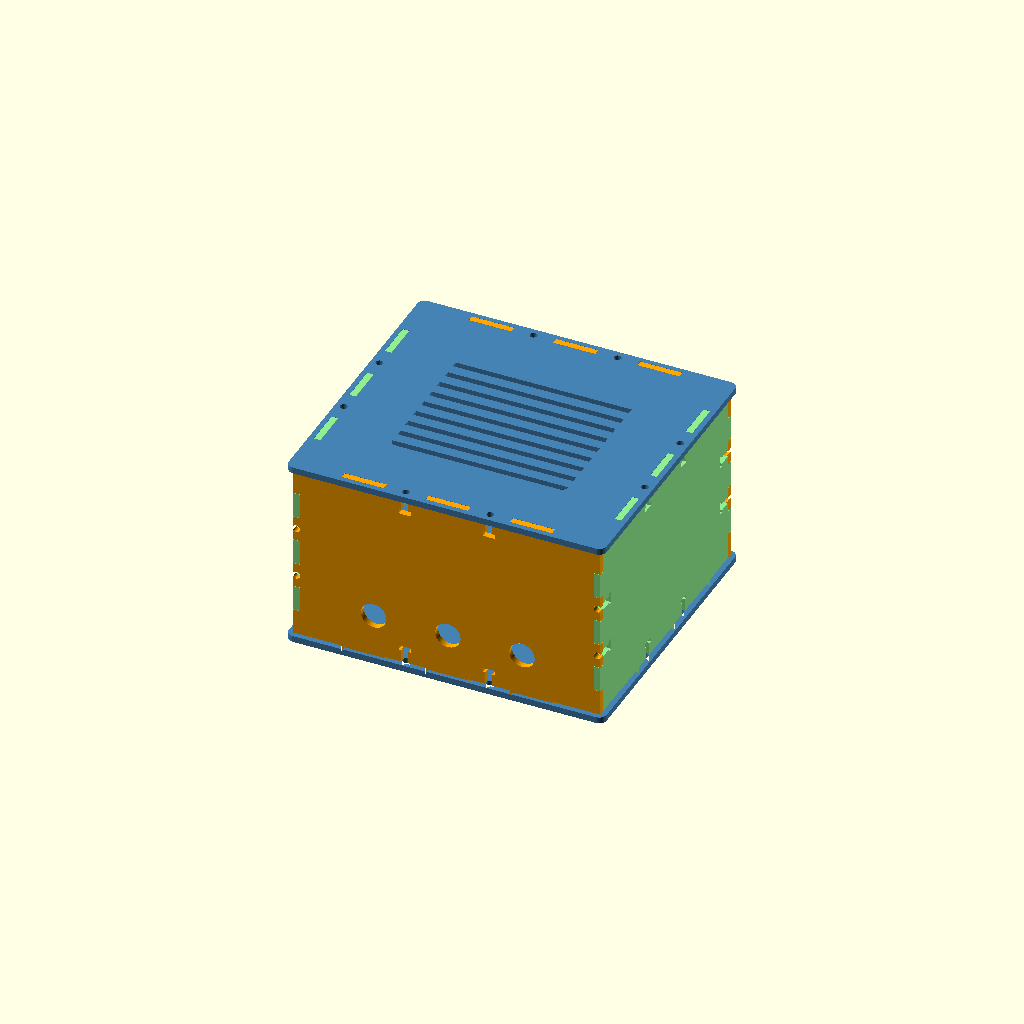
Cell 1: the model at its default parameters.
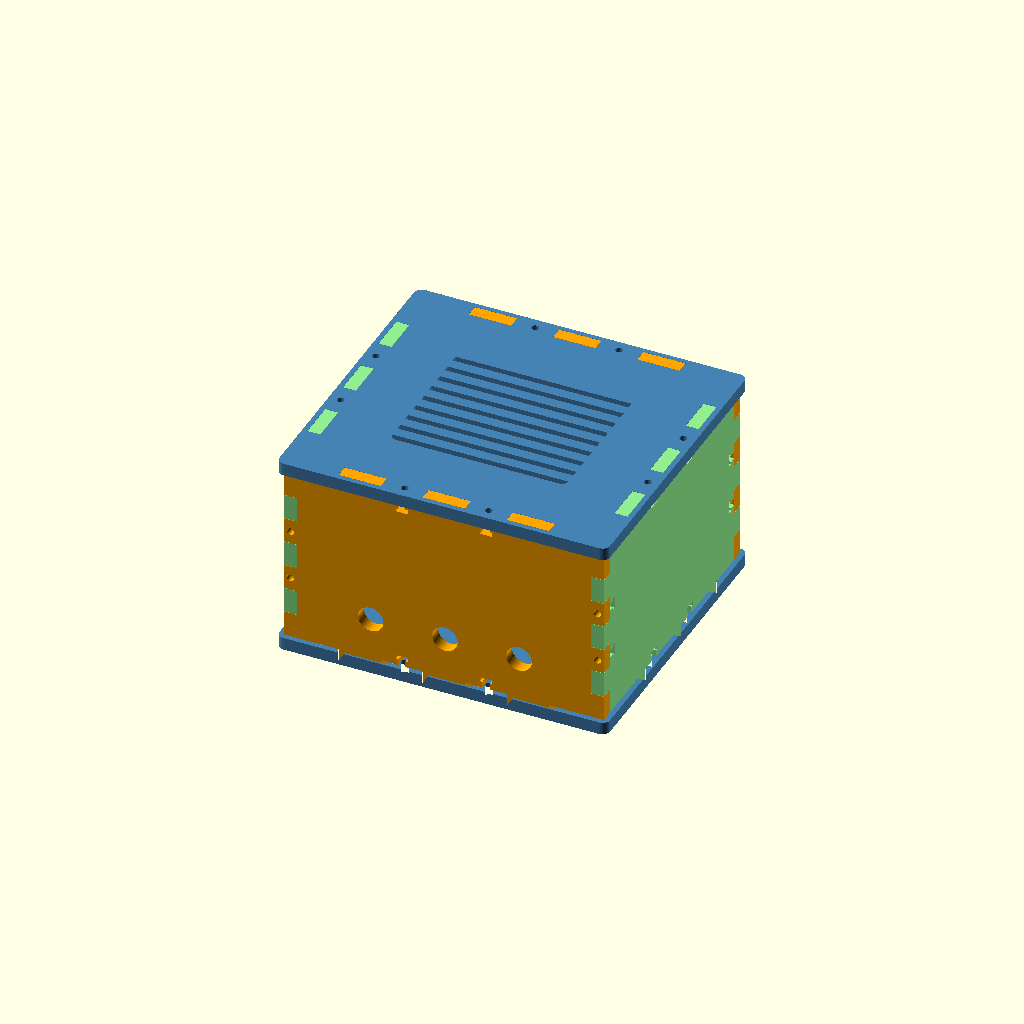
Cell 2 — t set to 6, the other parameters unchanged.
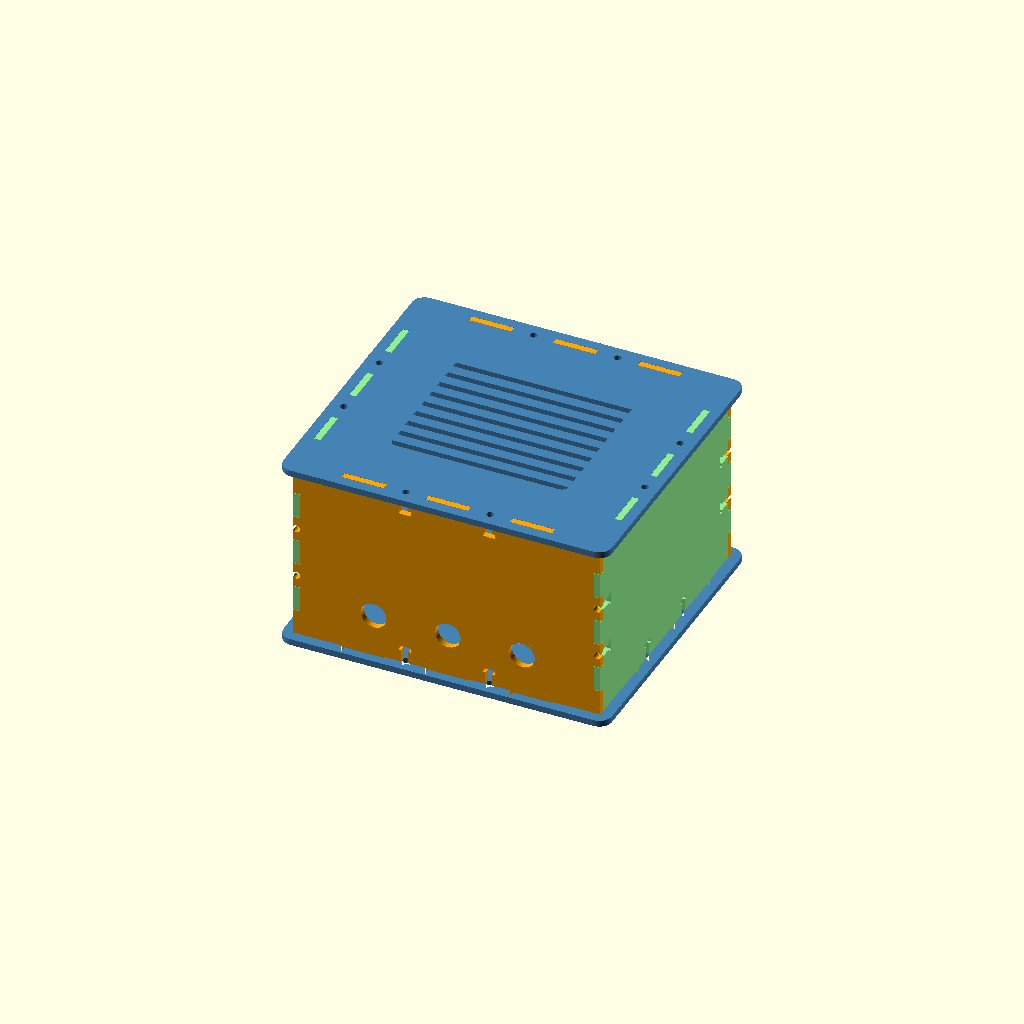
Cell 3 — rim set to 5, the other parameters unchanged.
One fixed orthographic camera (rotation 55°, 0°, 25°; colour scheme Cornfield) for every cell.
Source of the model, cw_mes/cw_mes_jetson_stack.scad:
/* ======================================================================
   CW-MES instance — JETSON NANO + ORIN STACK box
   Houses the jetson_stack frame (lower Nano deck + corner legs + upper
   Orin deck). Same modular 6-panel system; geometry from cw_mes_lib.scad.
   ----------------------------------------------------------------------
   Sized from jetson_stack.scad: deck 131 x 118.5, stack ~80 mm tall.
   inner = deck + ~8 clearance, height = stack + ~5.
   ⚠ If the Orin dims change in jetson_stack.scad, re-check inner here.
   ====================================================================== */

view = "assembled";   // assembled | plate | bottom top front back left right | fittest

/* ---------- 1 · Core dimensions ---------- */
inner = [139, 126, 85];   // fits the 131 x 118.5 deck + clearance; 85 = 2-board stack
t     = 3.0;
rim   = 2.5;
clr   = 0.10;             // PLA / Bambu PLA — coupon-verified
fit_tests = [0.10, 0.15, 0.20];

/* ---------- 2 · Fastener system (M3, DIN 562 square nuts) ---------- */
bolt_d  = 3.4;
bolt_l  = 12;
nut_w   = 5.8;
nut_t   = 2.1;
cbore_d = 6.4;
cbore_h = 0;

/* ---------- 3 · Joint pattern (taller box -> nz=3) ---------- */
nx = 3;
ny = 3;
nz = 3;

/* ---------- 4 · No bottom bosses — the stack frame sits on the floor ---------- */
mount_holes = [];
boss_d   = 8;
boss_h   = 14;
insert_d = 4.0;
insert_h = 5;

// GNSS-saddle mount: M4 36.14 x 36.1, centered on the bottom plate
saddle_d = 4.4;
scx = inner[0]/2;  scy = inner[1]/2;
saddle_holes = [[scx - 36.14/2, scy - 36.1/2], [scx + 36.14/2, scy - 36.1/2],
                [scx - 36.14/2, scy + 36.1/2], [scx + 36.14/2, scy + 36.1/2]];

/* ---------- 5 · Vents & cable glands ---------- */
vent_top   = [28, 28, 83, 70];   // big top grille over the Orin
vent_pitch = 8;
vent_slot  = 3;
cut_front  = [];
cut_back   = [];
cut_left   = [];
cut_right  = [];
// Ø12 clamshell-gland bores on the FRONT wall, Nano-I/O height (add more as needed)
cut_front_round = [[35, 20, 12], [70, 20, 12], [105, 20, 12]];

include <cw_mes_lib.scad>
Customizer parameters (derived from the source; name, type, default, range or options):
view: string, default "assembled"
inner: vector, default [139, 126, 85]
t: number, default 3
rim: number, default 2.5
clr: number, default 0.1
fit_tests: vector, default [0.1, 0.15, 0.2]
bolt_d: number, default 3.4
bolt_l: number, default 12
nut_w: number, default 5.8
nut_t: number, default 2.1
cbore_d: number, default 6.4
cbore_h: number, default 0
nx: number, default 3
ny: number, default 3
nz: number, default 3
boss_d: number, default 8
boss_h: number, default 14
insert_d: number, default 4
insert_h: number, default 5
saddle_d: number, default 4.4
vent_top: vector, default [28, 28, 83, 70]
vent_pitch: number, default 8
vent_slot: number, default 3
